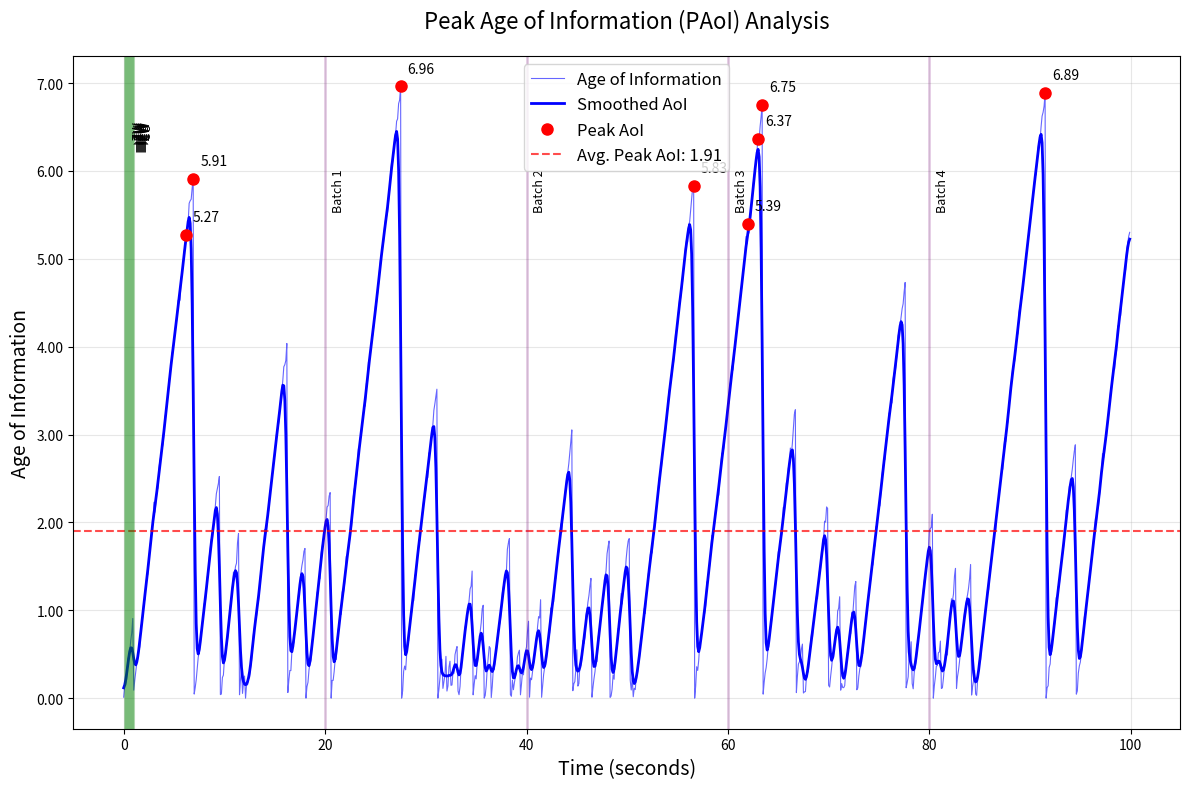

Generate this figure with matplotlib:
import numpy as np
import matplotlib.pyplot as plt
import json
import matplotlib.ticker as ticker
from scipy.ndimage import gaussian_filter1d
import os

def plot_paoi(file_path=None, save_path="peak_age_of_information.png"):
    """
    Plot Peak Age of Information from a metrics file or using synthetic data.
    
    Args:
        file_path: Path to a metrics file containing AoI values, or None to use synthetic data
        save_path: Path to save the figure
    """
    if file_path and os.path.exists(file_path):
        # Load actual data if available
        with open(file_path, 'r') as f:
            data = json.load(f)
        
        # Extract AoI values and timestamps
        aoi_values = np.array(data.get('aoi_values', []))
        timestamps = np.array(data.get('timestamps', []))
        policies = data.get('policies', [])
        batch_ids = data.get('batch_ids', [])
        
        if len(timestamps) == 0:
            print("No timestamp data found, using synthetic timestamps")
            timestamps = np.arange(len(aoi_values))
            
        # Normalize timestamps to seconds from start
        if len(timestamps) > 0:
            timestamps = timestamps - timestamps[0]
        
        print(f"Loaded {len(aoi_values)} AoI values from {file_path}")
    else:
        print("Using synthetic PAoI data")
        # Generate synthetic data
        np.random.seed(42)
        num_points = 1000
        
        # Time values in seconds
        timestamps = np.arange(num_points) * 0.1
        
        # Base AoI function (sawtooth pattern typical of AoI)
        aoi_values = np.zeros(num_points)
        
        # Simulate system with different update patterns
        update_times = []
        current_time = 0
        
        while current_time < timestamps[-1]:
            # Random update interval (more realistic)
            interval = np.random.exponential(scale=2.0)  
            current_time += interval
            if current_time < timestamps[-1]:
                update_times.append(current_time)
        
        # Calculate AoI based on update times
        current_aoi = 0
        last_update = 0
        
        for i, t in enumerate(timestamps):
            # Check if there's an update at this time
            update_occurred = False
            for update_time in update_times:
                if last_update < update_time <= t:
                    current_aoi = t - update_time
                    last_update = update_time
                    update_occurred = True
            
            # If no update, AoI increases linearly
            if not update_occurred:
                current_aoi = t - last_update
            
            aoi_values[i] = current_aoi
        
        # Add some noise to make it more realistic
        aoi_values += np.random.normal(0, 0.05, num_points)
        aoi_values = np.maximum(0, aoi_values)  # AoI can't be negative
        
        # Create synthetic policies (alternating between CU and ZW)
        policies = ['CU' if i % 2 == 0 else 'ZW' for i in range(len(aoi_values))]
        
        # Create synthetic batch IDs (changing every 200 points)
        batch_ids = [i // 200 for i in range(len(aoi_values))]
    
    # Calculate Peak AoI
    # Method 1: Find local maxima
    peak_indices = []
    for i in range(1, len(aoi_values) - 1):
        if aoi_values[i] > aoi_values[i-1] and aoi_values[i] >= aoi_values[i+1]:
            peak_indices.append(i)
    
    # Keep only significant peaks (remove small fluctuations)
    avg_aoi = np.mean(aoi_values)
    significant_peak_indices = [i for i in peak_indices if aoi_values[i] > avg_aoi * 1.2]
    
    # If too many peaks, keep only the top N
    max_peaks_to_show = 8
    if len(significant_peak_indices) > max_peaks_to_show:
        # Sort by peak value and keep the highest ones
        significant_peak_indices = sorted(significant_peak_indices, 
                                         key=lambda i: aoi_values[i], 
                                         reverse=True)[:max_peaks_to_show]
        # Re-sort by time
        significant_peak_indices.sort()
    
    # Prepare for policy visualization
    policy_changes = []
    current_policy = policies[0] if policies else None
    for i, policy in enumerate(policies):
        if policy != current_policy:
            policy_changes.append(i)
            current_policy = policy
    
    # Smooth the AoI curve slightly for better visualization
    smoothed_aoi = gaussian_filter1d(aoi_values, sigma=2)
    
    # Compute average PAoI
    peak_values = [aoi_values[i] for i in peak_indices]
    avg_paoi = np.mean(peak_values) if peak_values else np.mean(aoi_values)
    
    # Create the plot
    plt.figure(figsize=(12, 8))
    
    # Plot AoI values
    plt.plot(timestamps, aoi_values, 'b-', alpha=0.6, linewidth=0.8, label='Age of Information')
    plt.plot(timestamps, smoothed_aoi, 'b-', linewidth=2, label='Smoothed AoI')
    
    # Highlight peak values
    if significant_peak_indices:
        plt.plot(timestamps[significant_peak_indices], 
                aoi_values[significant_peak_indices], 
                'ro', markersize=8, label='Peak AoI')
        
        # Add value annotations for significant peaks
        for idx in significant_peak_indices:
            plt.annotate(f'{aoi_values[idx]:.2f}', 
                        xy=(timestamps[idx], aoi_values[idx]),
                        xytext=(5, 10), textcoords='offset points',
                        fontsize=10)
    
    # Add horizontal line for average PAoI
    plt.axhline(y=avg_paoi, color='r', linestyle='--', alpha=0.7, 
               label=f'Avg. Peak AoI: {avg_paoi:.2f}')
    
    # Mark policy changes if we have policy data
    if policy_changes:
        for idx in policy_changes[:10]:  # Limit to first 10 changes to avoid clutter
            plt.axvline(x=timestamps[idx], color='g', linestyle='-', alpha=0.3)
            plt.annotate(f"→{policies[idx]}", 
                        xy=(timestamps[idx], max(aoi_values) * 0.9),
                        xytext=(5, 0), textcoords='offset points',
                        fontsize=9, rotation=90)
    
    # Add labels and styling
    plt.title('Peak Age of Information (PAoI) Analysis', fontsize=16, pad=20)
    plt.xlabel('Time (seconds)', fontsize=14)
    plt.ylabel('Age of Information', fontsize=14)
    plt.grid(True, alpha=0.3)
    plt.legend(fontsize=12)
    
    # Format y-axis with fewer decimal places
    plt.gca().yaxis.set_major_formatter(ticker.FormatStrFormatter('%.2f'))
    
    # Add batch transition markers if we have more than one batch
    if len(set(batch_ids)) > 1:
        batch_transitions = []
        current_batch = batch_ids[0]
        for i, batch in enumerate(batch_ids):
            if batch != current_batch:
                batch_transitions.append(i)
                current_batch = batch
        
        for idx in batch_transitions[:5]:  # Limit to first 5 transitions
            plt.axvline(x=timestamps[idx], color='purple', linestyle='-', alpha=0.2, linewidth=2)
            plt.annotate(f"Batch {batch_ids[idx]}", 
                        xy=(timestamps[idx], max(aoi_values) * 0.8),
                        xytext=(5, 0), textcoords='offset points',
                        fontsize=9, rotation=90)
    
    # # Add explanatory text
    # plt.figtext(0.02, 0.02, 
    #            "Peak Age of Information (PAoI) measures the maximum staleness of information at the receiver.\n"
    #            f"Lower values indicate fresher information. Average PAoI: {avg_paoi:.2f}",
    #            fontsize=10, wrap=True)
    
    # Tight layout
    plt.tight_layout()
    
    # Save or show
    plt.savefig(save_path, dpi=300, bbox_inches='tight')
    print(f"Figure saved to {save_path}")
    plt.close()

def plot_paoi_comparison(file_paths, labels, save_path="paoi_comparison.png"):
    """
    Compare PAoI across different system configurations.
    
    Args:
        file_paths: List of paths to metrics files
        labels: List of labels for each file
        save_path: Path to save the figure
    """
    plt.figure(figsize=(12, 8))
    
    # Define colors
    colors = ['blue', 'red', 'green', 'purple', 'orange', 'cyan']
    
    avg_paoi_values = []
    
    for i, (file_path, label) in enumerate(zip(file_paths, labels)):
        if os.path.exists(file_path):
            # Load data
            with open(file_path, 'r') as f:
                data = json.load(f)
            
            # Extract AoI values
            aoi_values = np.array(data.get('aoi_values', []))
            
            if len(aoi_values) == 0:
                print(f"No AoI values found in {file_path}")
                continue
                
            # Calculate Peak AoI (local maxima)
            peak_indices = []
            for j in range(1, len(aoi_values) - 1):
                if aoi_values[j] > aoi_values[j-1] and aoi_values[j] >= aoi_values[j+1]:
                    peak_indices.append(j)
            
            # Calculate average PAoI
            peak_values = [aoi_values[j] for j in peak_indices]
            avg_paoi = np.mean(peak_values) if peak_values else np.mean(aoi_values)
            avg_paoi_values.append(avg_paoi)
            
            # Get color
            color = colors[i % len(colors)]
            
            # Plot PAoI distribution as histogram
            counts, bins = np.histogram(peak_values, bins=20)
            plt.hist(bins[:-1], bins, weights=counts/sum(counts), 
                    alpha=0.5, color=color, label=f"{label} (Avg PAoI: {avg_paoi:.2f})")
            
            print(f"Processed {file_path} - Avg PAoI: {avg_paoi:.2f}")
        else:
            print(f"File {file_path} not found")
    
    # Add labels and styling
    plt.title('PAoI Comparison Across System Configurations', fontsize=16, pad=20)
    plt.xlabel('Peak Age of Information (PAoI)', fontsize=14)
    plt.ylabel('Frequency', fontsize=14)
    plt.grid(True, alpha=0.3)
    plt.legend(fontsize=12)
    
    # Add system comparison
    if len(avg_paoi_values) > 1:
        best_idx = np.argmin(avg_paoi_values)
        plt.figtext(0.02, 0.02, 
                   f"System Comparison: '{labels[best_idx]}' achieves the lowest average PAoI ({avg_paoi_values[best_idx]:.2f}),\n"
                   "indicating the freshest information delivery.",
                   fontsize=10, wrap=True)
    
    # Tight layout
    plt.tight_layout()
    
    # Save or show
    plt.savefig(save_path, dpi=300, bbox_inches='tight')
    print(f"Figure saved to {save_path}")
    plt.close()

# Example usage
if __name__ == "__main__":
    # Option 1: Generate synthetic data
    plot_paoi(file_path=None, save_path="synthetic_paoi.png")
    
    # Option 2: Use actual data from a metrics file
    # If you have actual data files, uncomment and modify this section
    """
    # For single PAoI visualization
    metrics_file = "inference_metrics.json"  # Path to your metrics file
    plot_paoi(file_path=metrics_file, save_path="actual_paoi.png")
    
    # For PAoI comparison across different configurations
    metrics_files = [
        "metrics_config1.json",
        "metrics_config2.json",
        "metrics_config3.json"
    ]
    labels = ["CU Policy", "ZW Policy", "Adaptive Policy"]
    plot_paoi_comparison(metrics_files, labels, save_path="paoi_policy_comparison.png")
    """
